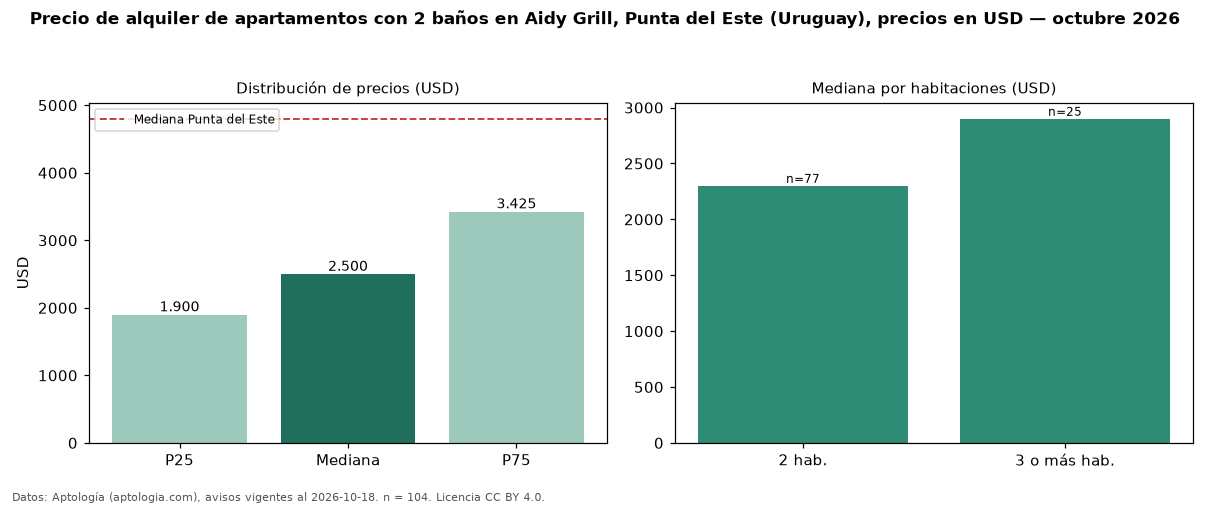

The data file committed next to this chart (first rows):
seccion, metrica, valor, moneda, n
filtro, ban2, con 2 baños, , 104
precio, p25, 1900, USD, 104
precio, mediana, 2500, USD, 104
precio, p75, 3425, USD, 104
precio, minimo, 1000, USD, 104
precio, maximo, 22000, USD, 104
m2, mediana_precio_m2, 25.23, USD, 80
m2, area_mediana_m2, 88.0, m2, 80
admin, mediana_admin_mes, 750.0, USD, 17
banos, mediana_banos, 2.0, , 
parqueadero, pct_con_parqueadero, 100.0, %, 79
habitaciones, 2, 2300, USD, 77
habitaciones, 3+, 2900, USD, 25
ciudad, mediana_ciudad_referencia, 4800, USD, 
ciudad, mediana_m2_ciudad, 41.27, USD, 
fuente, fecha_datos, 2026-10-18, , 
fuente, atribucion, https://www.aptologia.com/uy/alquiler/pu…, , 
fuente, licencia, CC BY 4.0, , 
